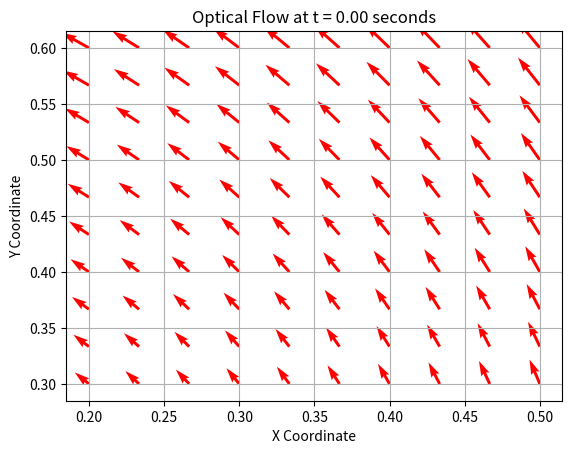
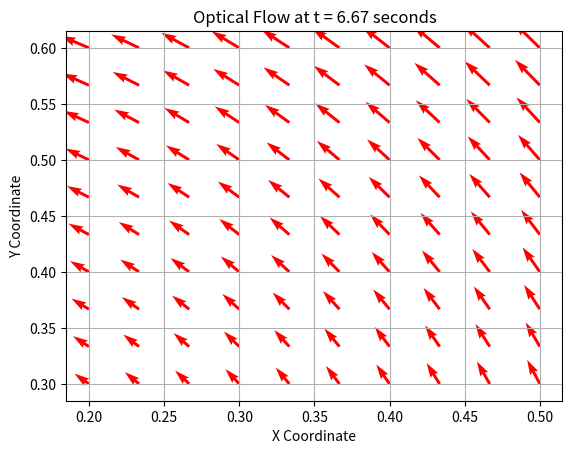
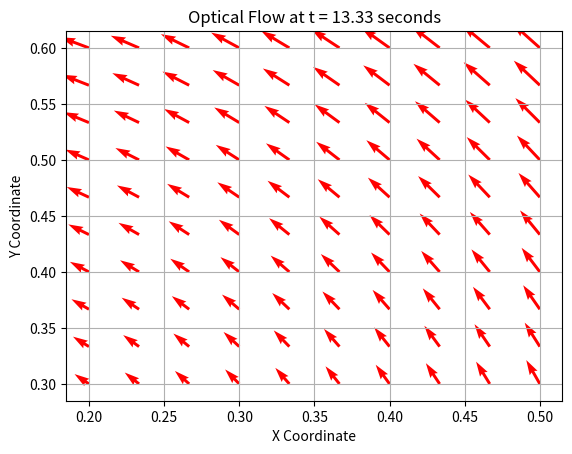
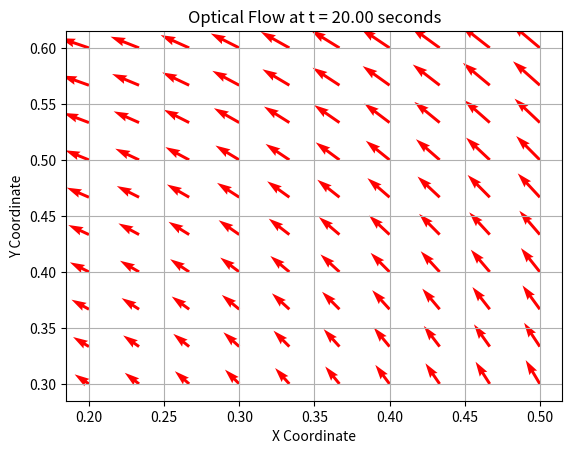
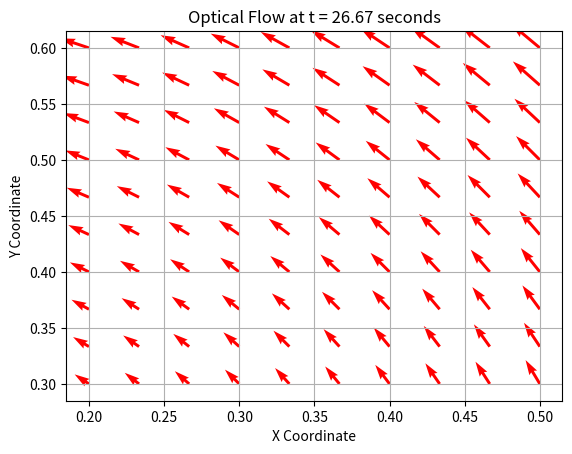
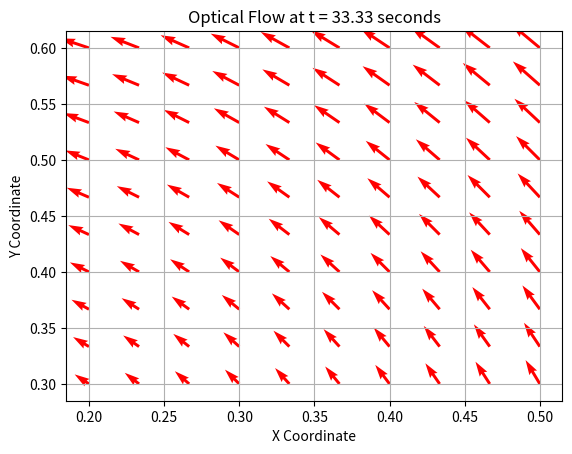
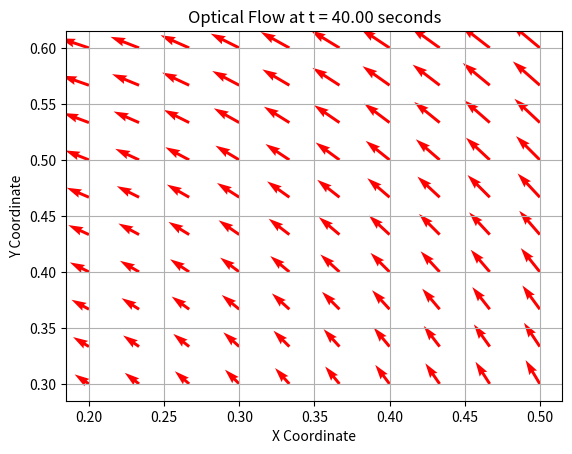
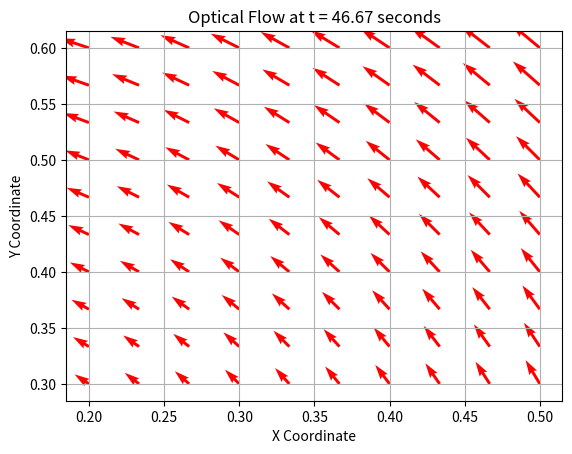
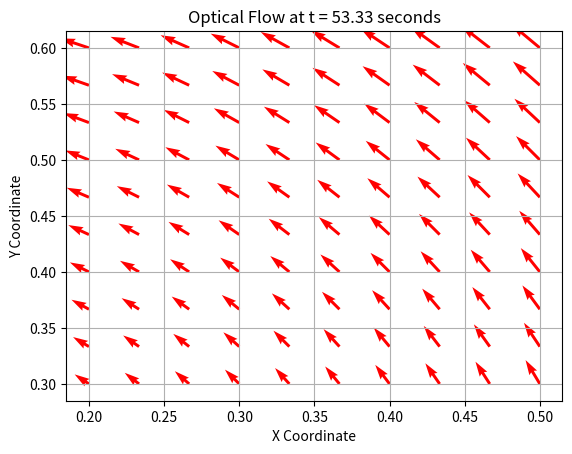
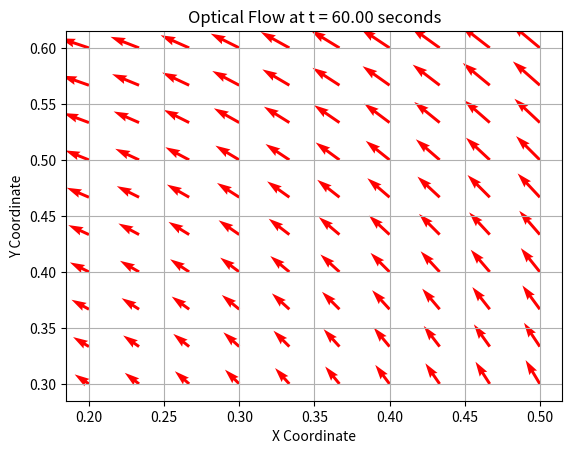
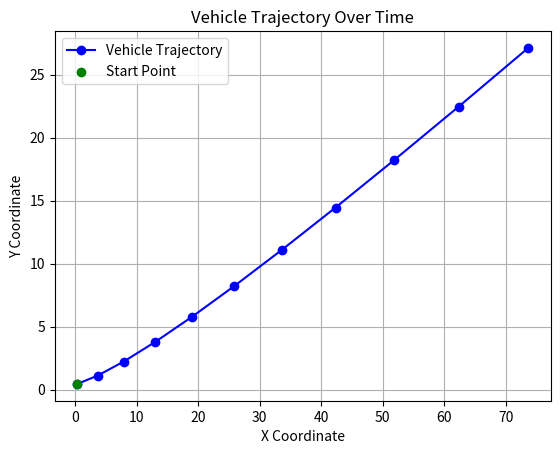

Here is the Python script that generated these plots, in order:
import numpy as np
import matplotlib.pyplot as plt

# Function to compute optical flow for a single point
def compute_optical_flow(x, y, Z, v_x, v_y, v_z, omega_x, omega_y, omega_z):
    """
    Computes the optical flow vector for a single point considering rotation around all axes.
    
    Args:
        x, y (float): Normalized coordinates of the point.
        Z (float): Depth at the point.
        v_x, v_y, v_z (float): Linear velocities.
        omega_x, omega_y, omega_z (float): Angular velocities around x, y, z axes.
        
    Returns:
        u (np.array): Optical flow vector [u_x, u_y].
    """
    # Linear motion component
    u_x = (-v_x + x * v_z) / Z
    u_y = (-v_y + y * v_z) / Z
    
    # Rotational motion components for pitch (omega_x), roll (omega_y), and yaw (omega_z)
    u_x_rot = -omega_z * y - omega_y * 0  # Considering rotation around the z-axis and y-axis
    u_y_rot = omega_z * x + omega_x * 0   # Considering rotation around the z-axis and x-axis

    # Total flow = linear + rotational components
    return np.array([u_x + u_x_rot, u_y + u_y_rot])

# Function to compute optical flow for all points in the car's bounding box
def compute_optical_flow_car(x_min, y_min, x_max, y_max, Z, v_x, v_y, v_z, omega_x, omega_y, omega_z):
    """
    Compute the optical flow for a car's bounding box.
    
    Args:
        x_min, y_min, x_max, y_max (float): Coordinates of the bounding box.
        Z (float): Depth at the car.
        v_x, v_y, v_z (float): Linear velocities in 3D space.
        omega_x, omega_y, omega_z (float): Angular velocities in 3D space (rotation).
        
    Returns:
        flow_field (np.array): A grid of optical flow vectors inside the bounding box.
        x_vals, y_vals (np.array): Coordinates grid for the bounding box.
    """
    # Generate a grid of points inside the bounding box
    x_vals, y_vals = np.meshgrid(np.linspace(x_min, x_max, 10), np.linspace(y_min, y_max, 10))
    points = np.vstack([x_vals.ravel(), y_vals.ravel()]).T  # List of points inside bounding box
    
    flow_field = []
    
    for x, y in points:
        # Compute optical flow for each point
        u = compute_optical_flow(x, y, Z, v_x, v_y, v_z, omega_x, omega_y, omega_z)
        flow_field.append(u)
    
    # Convert to a numpy array for easier manipulation
    flow_field = np.array(flow_field).reshape((x_vals.shape[0], x_vals.shape[1], 2))
    
    return flow_field, x_vals, y_vals

# Function to simulate the motion and optical flow over time for the bounding box
def simulate_optical_flow(x_min, y_min, x_max, y_max, Z0, velocities, angular_velocities, time_interval, depth_change_rate):
    """
    Simulates optical flow for the car's bounding box over time with acceleration and 3D rotation.
    
    Args:
        x_min, y_min, x_max, y_max (float): Initial bounding box coordinates.
        Z0 (float): Initial depth at the car.
        velocities (tuple): Linear velocities (v_x, v_y, v_z) with acceleration.
        angular_velocities (tuple): Angular velocities (omega_x, omega_y, omega_z).
        time_interval (tuple): Start and end times (t0, t_ref).
        depth_change_rate (float): Rate of depth change over time.
        
    Returns:
        all_flow_fields (list): List of optical flow fields for each time step.
        all_x_vals, all_y_vals (np.array): Bounding box coordinates over time.
        trajectory (list): List of vehicle's position (x, y) over time.
    """
    v_x, v_y, v_z, a_x, a_y, a_z = velocities  # including acceleration components
    omega_x, omega_y, omega_z = angular_velocities  # angular velocities for 3D rotation
    
    t0, t_ref = time_interval
    time_steps = np.linspace(t0, t_ref, 10)  # Discrete time steps
    
    all_flow_fields = []
    all_x_vals = []
    all_y_vals = []
    trajectory = []

    # Initial position of the car's bounding box (for simplicity, we take the center of the bounding box as the car's position)
    x_car = (x_min + x_max) / 2
    y_car = (y_min + y_max) / 2
    trajectory.append((x_car, y_car))  # Initial trajectory point

    Z = Z0  # Initial depth

    for t in time_steps:
        # Update position using linear velocity (we only update the center of the bounding box as the car's position)
        x_car += v_x * (time_steps[1] - time_steps[0])  # Δx = v_x * dt
        y_car += v_y * (time_steps[1] - time_steps[0])  # Δy = v_y * dt

        # Update linear velocities with acceleration
        v_x += a_x * (time_steps[1] - time_steps[0])
        v_y += a_y * (time_steps[1] - time_steps[0])
        v_z += a_z * (time_steps[1] - time_steps[0])
        
        # Update angular velocities (can include rotations in pitch, roll, and yaw)
        omega_x += omega_x * (time_steps[1] - time_steps[0])
        omega_y += omega_y * (time_steps[1] - time_steps[0])
        omega_z += omega_z * (time_steps[1] - time_steps[0])

        # Store the updated car's position
        trajectory.append((x_car, y_car))
        
        # Compute optical flow at the current depth and position
        flow_field, x_vals, y_vals = compute_optical_flow_car(x_min, y_min, x_max, y_max, Z, v_x, v_y, v_z, omega_x, omega_y, omega_z)
        
        # Store the flow field and coordinates
        all_flow_fields.append(flow_field)
        all_x_vals.append(x_vals)
        all_y_vals.append(y_vals)
        
        # Update the depth
        Z = max(1, Z - depth_change_rate * (time_steps[1] - time_steps[0]))  # Ensure depth does not go below 1

    return all_flow_fields, all_x_vals, all_y_vals, time_steps, trajectory

# Function to plot the optical flow for each time step
def plot_optical_flow(x_vals, y_vals, flow_field, title="Optical Flow in Bounding Box"):
    """
    Plot the optical flow field inside the bounding box.
    
    Args:
        x_vals, y_vals (np.array): Grid of bounding box coordinates.
        flow_field (np.array): Optical flow vectors for each point in the grid.
        title (str): Plot title.
    """
    plt.quiver(x_vals, y_vals, flow_field[:, :, 0], flow_field[:, :, 1], color='r')
    plt.title(title)
    plt.xlabel("X Coordinate")
    plt.ylabel("Y Coordinate")
    plt.grid(True)
    plt.show()

# Function to plot the trajectory of the vehicle
def plot_vehicle_trajectory(trajectory, title="Vehicle Trajectory"):
    """
    Plot the trajectory of the vehicle over time.
    
    Args:
        trajectory (list): List of vehicle positions (x, y) over time.
        title (str): Plot title.
    """
    trajectory = np.array(trajectory)
    plt.plot(trajectory[:, 0], trajectory[:, 1], label="Vehicle Trajectory", color='b', marker='o')
    plt.scatter(trajectory[0, 0], trajectory[0, 1], color='g', label="Start Point", zorder=5)
    plt.title(title)
    plt.xlabel("X Coordinate")
    plt.ylabel("Y Coordinate")
    plt.legend()
    plt.grid(True)
    plt.show()

# Parameters for simulation
x_min, y_min, x_max, y_max = 0.2, 0.3, 0.5, 0.6  # Bounding box of the car in the image
Z0 = 10.0  # Initial depth of the car (distance from the camera)
velocities = (0.5, 0.1, 2.0, 0.02, 0.01, 0.03)  # Linear velocities (v_x, v_y, v_z) with acceleration (a_x, a_y, a_z)
angular_velocities = (0.05, 0.02, 0.1)  # Angular velocities (omega_x, omega_y, omega_z)
depth_change_rate = 1.0  # Depth reduces over time (simulating forward motion)
time_interval = (0, 60)  # Time interval for simulation (start, end)

# Simulate optical flow for the car's bounding box over time
all_flow_fields, all_x_vals, all_y_vals, time_steps, trajectory = simulate_optical_flow(
    x_min, y_min, x_max, y_max, Z0, velocities, angular_velocities, time_interval, depth_change_rate
)

# Plot the optical flow at each time step
for i, flow_field in enumerate(all_flow_fields):
    plot_optical_flow(all_x_vals[i], all_y_vals[i], flow_field, title=f"Optical Flow at t = {time_steps[i]:.2f} seconds")

# Plot the vehicle trajectory over time
plot_vehicle_trajectory(trajectory, title="Vehicle Trajectory Over Time")
